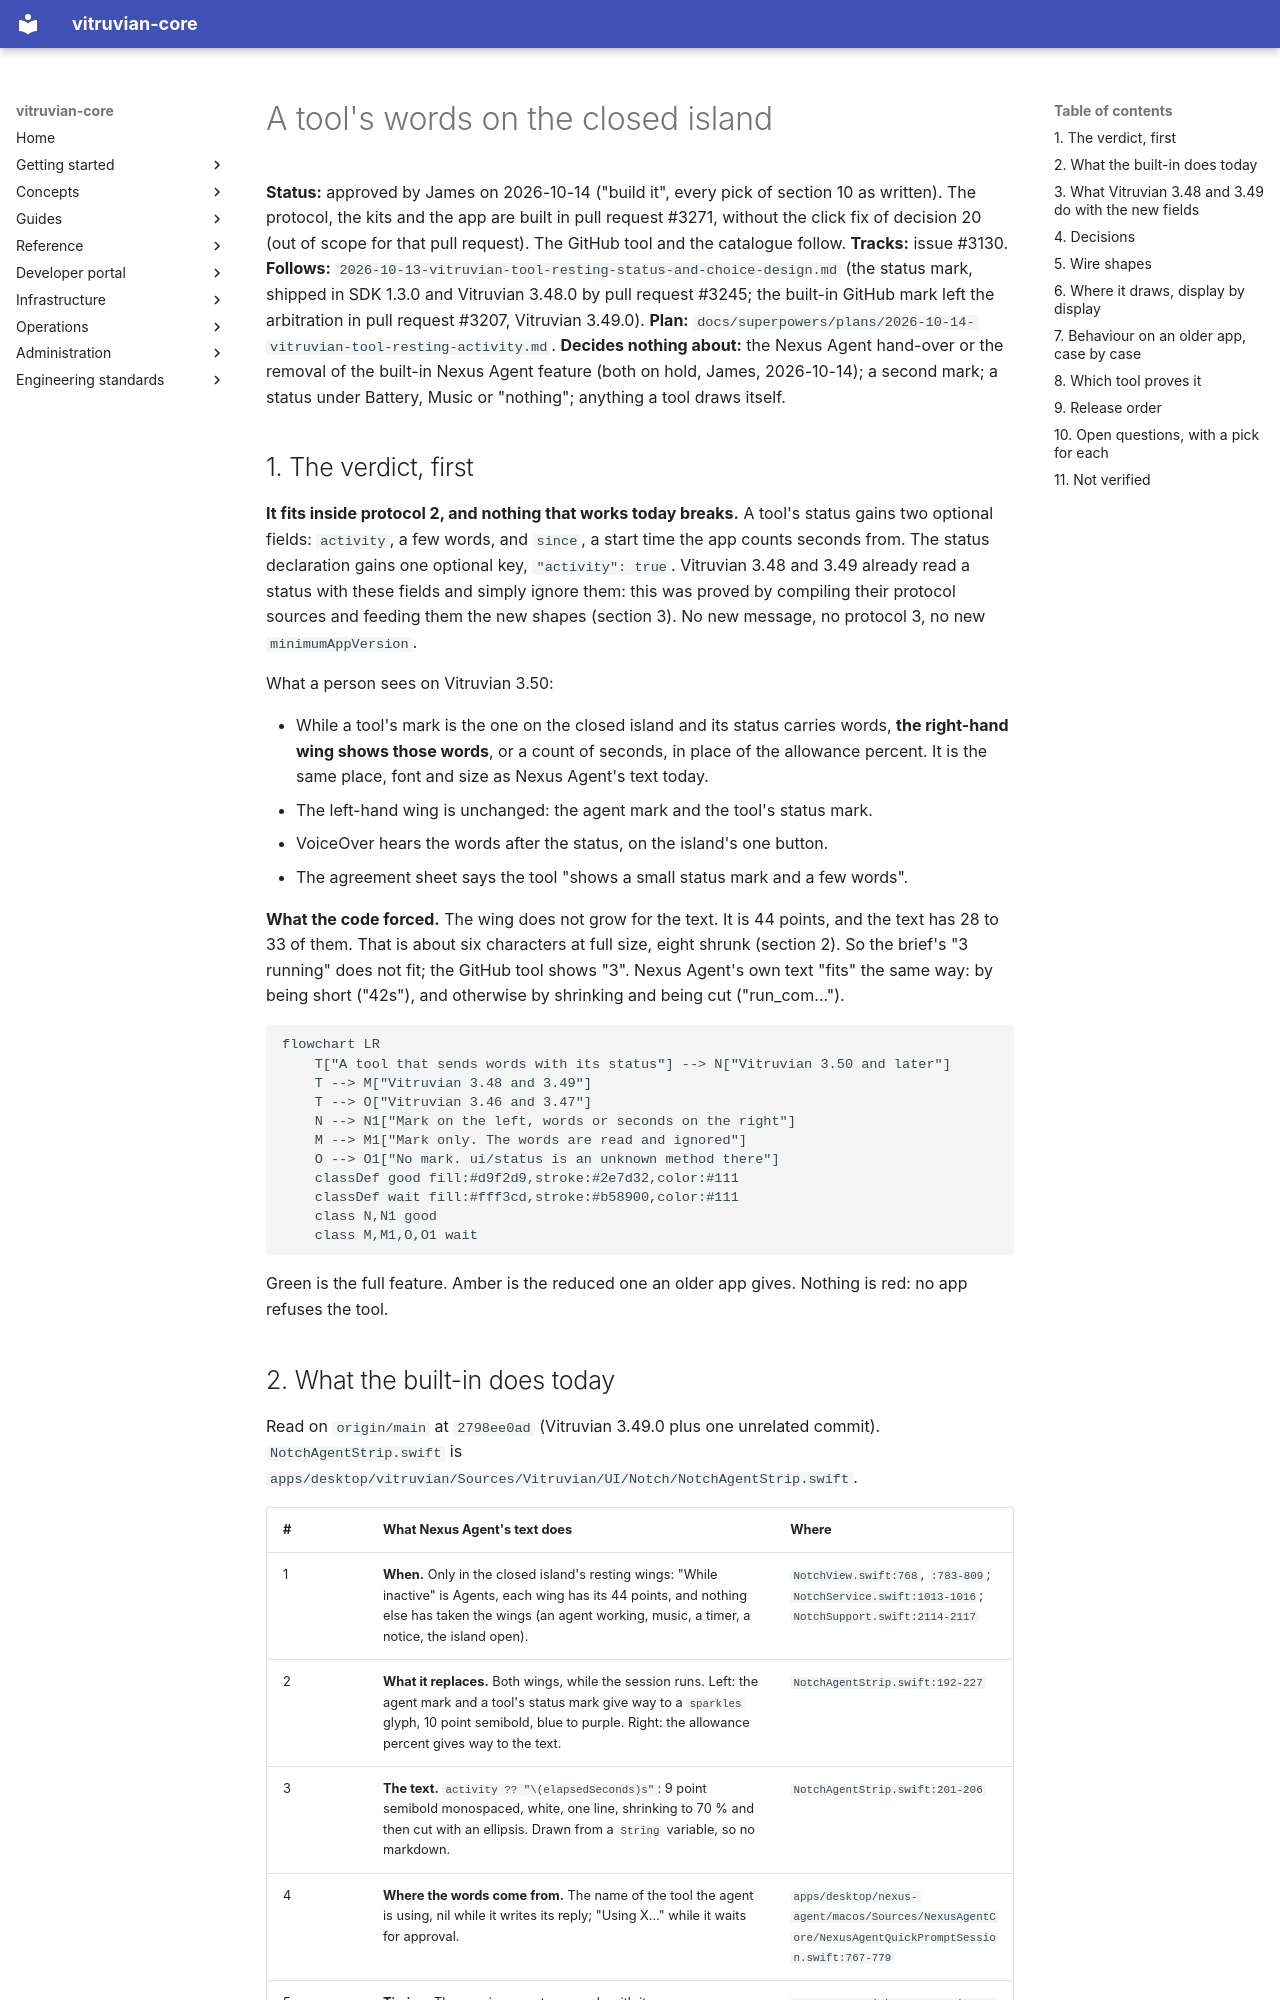

repository: VitruvianSoftware/vitruvian-core · page: superpowers/specs/2026-10-14-vitruvian-tool-resting-activity-design/index.html · generator: mkdocs

# A tool's words on the closed island

**Status:** approved by James on 2026-10-14 ("build it", every pick of section 10 as written). The protocol, the kits and the app are built in pull request #3271, without the click fix of decision 20 (out of scope for that pull request). The GitHub tool and the catalogue follow.
**Tracks:** issue #3130. **Follows:** `2026-10-13-vitruvian-tool-resting-status-and-choice-design.md`
(the status mark, shipped in SDK 1.3.0 and Vitruvian 3.48.0 by pull request #3245; the
built-in GitHub mark left the arbitration in pull request #3207, Vitruvian 3.49.0).
**Plan:** `docs/superpowers/plans/2026-10-14-vitruvian-tool-resting-activity.md`.
**Decides nothing about:** the Nexus Agent hand-over or the removal of the built-in
Nexus Agent feature (both on hold, James, 2026-10-14); a second mark; a status under
Battery, Music or "nothing"; anything a tool draws itself.

## 1. The verdict, first

**It fits inside protocol 2, and nothing that works today breaks.** A tool's status
gains two optional fields: `activity`, a few words, and `since`, a start time the app
counts seconds from. The status declaration gains one optional key, `"activity": true`.
Vitruvian 3.48 and 3.49 already read a status with these fields and simply ignore them:
this was proved by compiling their protocol sources and feeding them the new shapes
(section 3). No new message, no protocol 3, no new `minimumAppVersion`.

What a person sees on Vitruvian 3.50:

- While a tool's mark is the one on the closed island and its status carries words,
  **the right-hand wing shows those words**, or a count of seconds, in place of the
  allowance percent. It is the same place, font and size as Nexus Agent's text today.
- The left-hand wing is unchanged: the agent mark and the tool's status mark.
- VoiceOver hears the words after the status, on the island's one button.
- The agreement sheet says the tool "shows a small status mark and a few words".

**What the code forced.** The wing does not grow for the text. It is 44 points, and the
text has 28 to 33 of them. That is about six characters at full size, eight shrunk
(section 2). So the brief's "3 running" does not fit; the GitHub tool shows "3". Nexus
Agent's own text "fits" the same way: by being short ("42s"), and otherwise by shrinking
and being cut ("run_com…").

```mermaid
flowchart LR
    T["A tool that sends words with its status"] --> N["Vitruvian 3.50 and later"]
    T --> M["Vitruvian 3.48 and 3.49"]
    T --> O["Vitruvian 3.46 and 3.47"]
    N --> N1["Mark on the left, words or seconds on the right"]
    M --> M1["Mark only. The words are read and ignored"]
    O --> O1["No mark. ui/status is an unknown method there"]
    classDef good fill:#d9f2d9,stroke:#2e7d32,color:#111
    classDef wait fill:#fff3cd,stroke:#b58900,color:#111
    class N,N1 good
    class M,M1,O,O1 wait
```

Green is the full feature. Amber is the reduced one an older app gives. Nothing is red:
no app refuses the tool.
